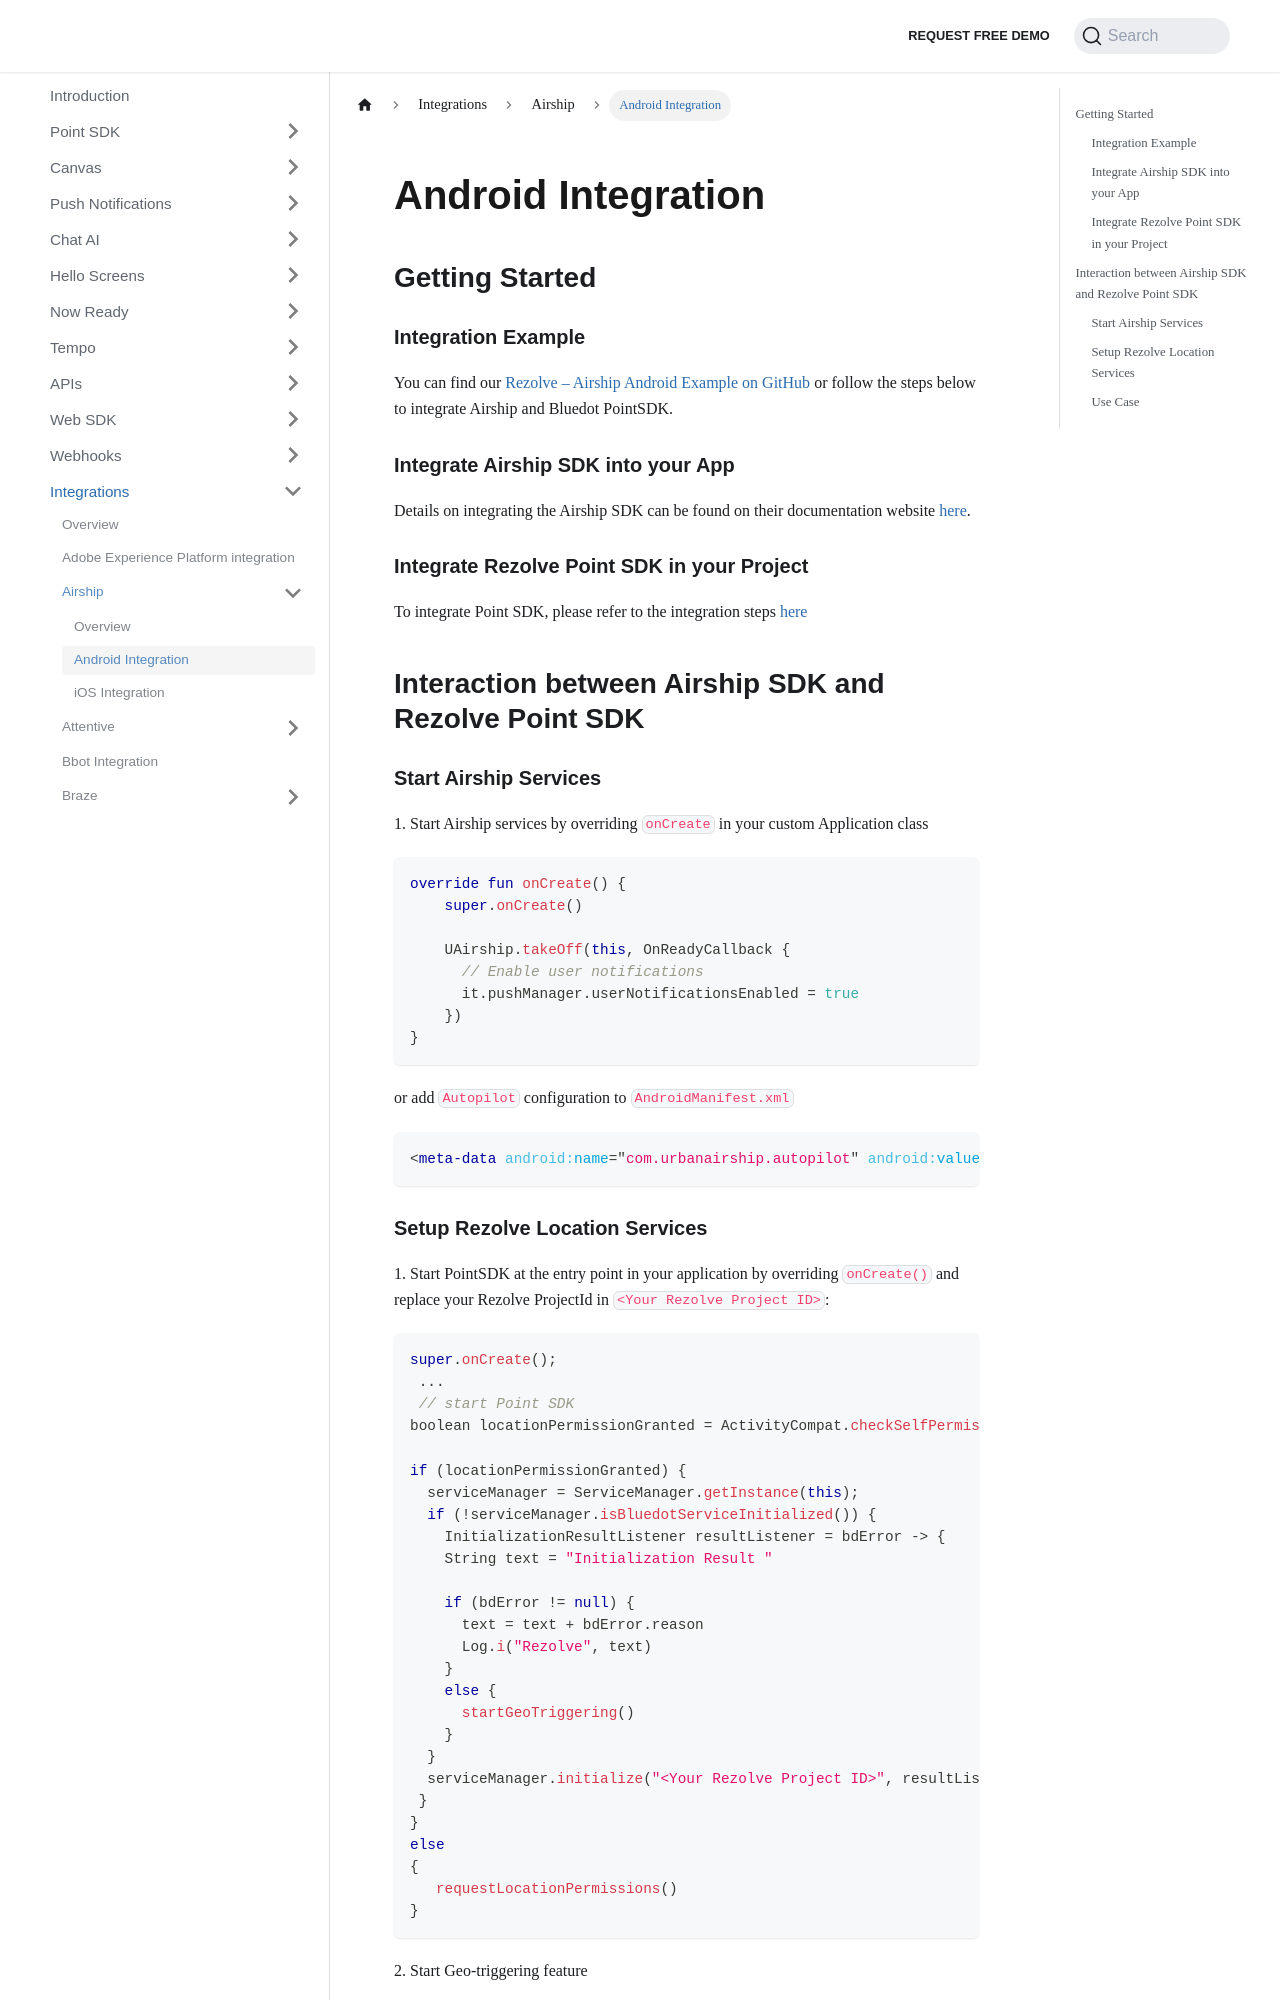

repository: Bluedot-Innovation/documentation · page: integrations/Airship/Android.html · generator: docusaurus

Android Integration
===========================

Getting Started
---------------

### Integration Example

You can find our [Rezolve – Airship Android Example on GitHub](https://github.com/Bluedot-Innovation/BluedotAirshipDemoApp-Android) or follow the steps below to integrate Airship and Bluedot PointSDK.

### Integrate Airship SDK into your App

Details on integrating the Airship SDK can be found on their documentation website [here](https://docs.airship.com/platform/android/getting-started/).

### Integrate Rezolve Point SDK in your Project

To integrate Point SDK, please refer to the integration steps [here](../../Point%20SDK/Android/Quick%20Start.md)

Interaction between Airship SDK and Rezolve Point SDK
----------------------------------------------------

### Start Airship Services

1\. Start Airship services by overriding `onCreate` in your custom Application class

```kotlin
override fun onCreate() {    
    super.onCreate()

    UAirship.takeOff(this, OnReadyCallback {
      // Enable user notifications
      it.pushManager.userNotificationsEnabled = true
    })
}
```

or add `Autopilot` configuration to `AndroidManifest.xml`

```xml
<meta-data android:name="com.urbanairship.autopilot" android:value="com.package.yourAirshipAutopilotClass"/>
```
